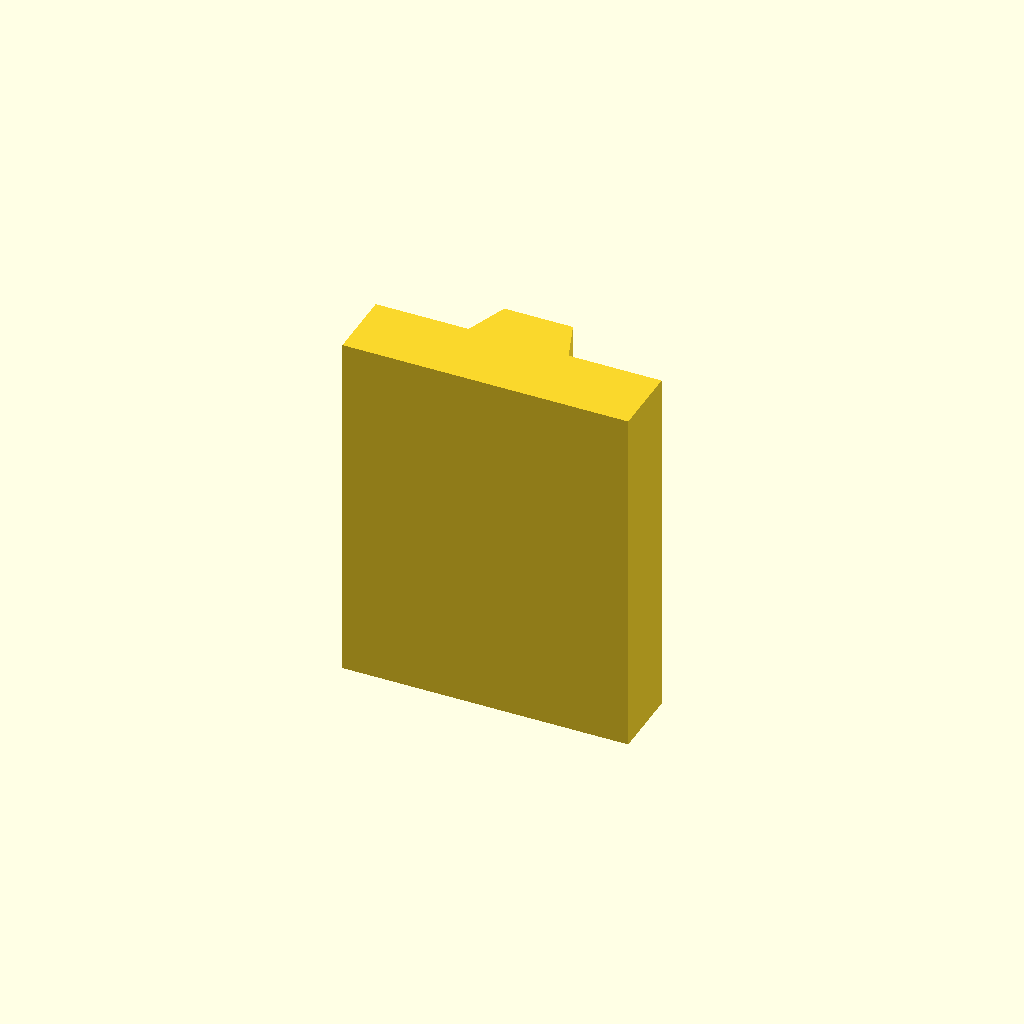
Cell 1: rendered with the file's own defaults.
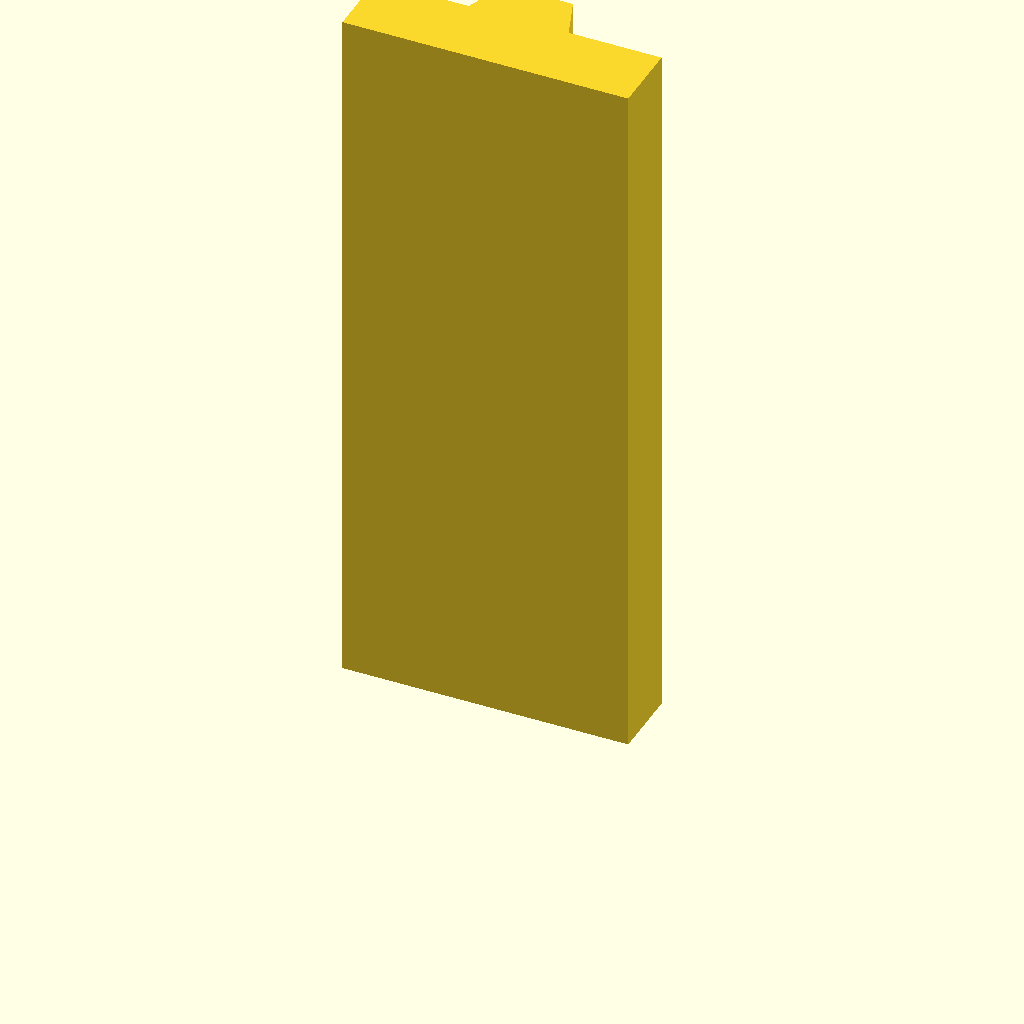
Cell 2 — plate_t set to 100, the other parameters unchanged.
All cells are drawn from one camera (rotation 55°, 0°, 25°, orthographic, colour scheme Cornfield), so only the parameter changes between them.
OpenSCAD source file optional_data/data/sketch2/vguides/part_0065.scad:
$fn = 32;

// ----------------------------------------------------------------------
// V guide rail: dovetail, 40 mm wide
// ----------------------------------------------------------------------

// --- parameters (mm) ---
rail_w = 40;              // rail width, X
base_t = 10;              // base plate thickness
v_depth = 6;              // V feature depth / height
v_half_w = 7;             // half width of the V at the base face
plate_t = 50;             // rail length, Z (the extrusion height)
top_half_w = 4.8;         // half width at the dovetail top

dovetail_base = 2 * v_half_w;  // dovetail width at the base
dovetail_top = 2 * top_half_w;  // dovetail width at the top

profile = [[0, 0], [40, 0], [40, 10], [27, 10], [24.8, 16], [15.2, 16], [13, 10], [0, 10]];  // primary outline, 8 points, counter clockwise

// --- the one profile operation ---
linear_extrude(height = plate_t) polygon(points = profile);
Parameter table extracted from the source (name, type, default, range or options):
rail_w: number, default 40
base_t: number, default 10
v_depth: number, default 6
v_half_w: number, default 7
plate_t: number, default 50
top_half_w: number, default 4.8
